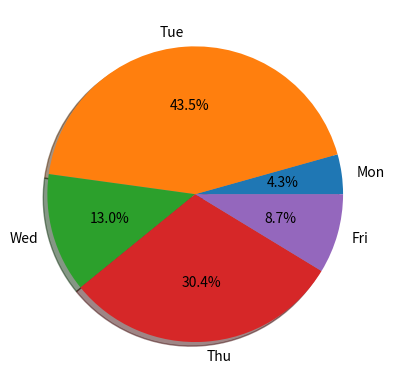

This chart was generated by the following Python code:
import matplotlib.pyplot as plt
d1=['Mon','Tue','Wed','Thu','Fri']
d2=[1000,10000,3000,7000,2000]
plt.pie(d2,labels=d1,autopct='%1.1f%%',shadow=True)
plt.show()
